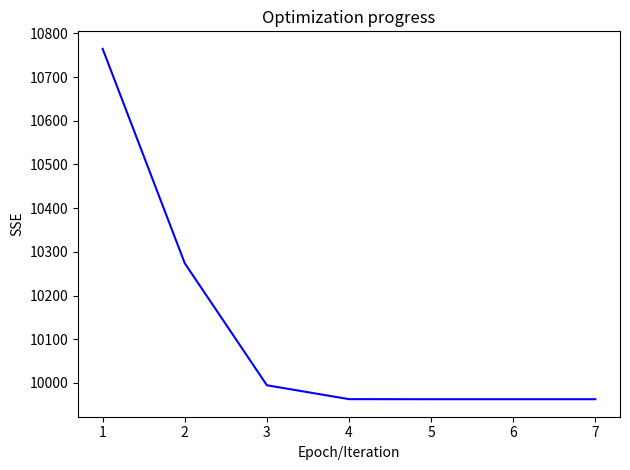

The matplotlib source for this figure:
import numpy as np
np.random.seed(12345)
from scipy.signal import dlsim
from warnings import warn
from matplotlib import pyplot as plt

class LM:
    def __init__(self, T=None, na=None, nb=None, ar_coeffs=None, ma_coeffs=None):
        if (na is None and nb is None) or \
                (ar_coeffs is None and ma_coeffs) is None:
             T = int(input('Input the number of observations:'))
             na = int(input('Enter AR order:'))
             nb = int(input('Enter MA order:'))
             print('Note: For ARMA represented as y(t) + 0.5y(t-1) = e(t) you should enter a1 as -0.5')

             ar_coeffs = []
             for i in range(na):
                 ar_coeffs.append(float(input(f'Enter a{i+1} coefficient:')))

             ma_coeffs = []
             for i in range(nb):
                 ma_coeffs.append(float(input(f'Enter b{i+i} coefficient:')))

        wn = np.random.normal(loc=0, scale=1, size=T)
        max_order = np.max([na, nb])

        ar_coeffs = np.array(ar_coeffs)
        if na > 0:
            ar_coeffs = np.r_[1, -ar_coeffs]
            if na < max_order:
                ar_coeffs = np.r_[ar_coeffs, np.array([0] * (max_order - na))]
        else:
            ar_coeffs = np.r_[1, np.array([0] * max_order)]

        ma_coeffs = np.array(ma_coeffs)
        if nb > 0:
            ma_coeffs = np.r_[1, ma_coeffs]
            if nb < max_order:
                ma_coeffs = np.r_[ma_coeffs, np.array([0] * (max_order - nb))]
        else:
            ma_coeffs = np.r_[1, np.array([0] * max_order)]
        self.T = T
        self.na = na
        self.nb = nb
        self.n = na + nb
        self.max_order = max_order
        self.ar_coeffs = ar_coeffs
        self.ma_coeffs = ma_coeffs
        _, self.y_true = dlsim((ma_coeffs, ar_coeffs, 1), wn)

        # Hyper-parameters
        self.delta = 1e-7
        self.mu = 1e-2
        self.mu_max = 1e+33
        self.epochs = 10

    def construct_params(self, ar_coeffs, ma_coeffs):
        params = []
        if self.na > 0:
            params.extend(ar_coeffs[1:])
        if self.nb > 0:
            params.extend(ma_coeffs[1:])
        return params

    def extract_coeffs(self, params):
        ar_coeffs = [1]
        if self.na > 0:
            ar_coeffs.extend(params[:self.na])
        else:
            ar_coeffs.extend([0] * self.max_order)

        ma_coeffs = [1]
        if self.nb > 0:
            ma_coeffs.extend(params[-self.nb:])
        else:
            ma_coeffs.extend([0] * self.max_order)
        # print('debug checkpoint. Check ar and ma coefficients for correctness...')
        return ar_coeffs, ma_coeffs

    def get_sse(self, ma_coeffs, ar_coeffs):
        # reversed to get error i.e., the white noise
        _, e = dlsim((ar_coeffs, ma_coeffs, 1), self.y_true)
        return e, np.reshape(e.T @ e, [-1])[0]

    def derivate1(self, error_original, theta_plus_delta, delta):
        ar_coeffs, ma_coeffs = self.extract_coeffs(theta_plus_delta)
        error_delta, _ = self.get_sse(ma_coeffs=ma_coeffs, ar_coeffs=ar_coeffs)
        return np.reshape(((error_original - error_delta) / delta), [-1])

    def get_delta_theta(self, A, g, mu=None, cov=None):
        delta_theta = None
        if cov is None:
            delta_theta = np.linalg.inv(A + mu * np.eye(self.n, self.n))
        else:
            delta_theta = np.linalg.inv(A + cov)

        return delta_theta @ g

    def second_step(self, params, A, g, mu, cov):
        # Second order "approximation"
        # delta_theta = np.linalg.inv(A + (mu * np.eye(n, n))) @ g
        delta_theta = self.get_delta_theta(A=A, g=g, mu=mu, cov=cov)

        # Update theta now
        theta = np.copy(params)
        theta += delta_theta.reshape([-1])

        ar_coeffs = [1]
        ma_coeffs = [1]
        if self.na > 0:
            ar_coeffs.extend(theta[:self.na])
        else:
            ar_coeffs.extend([0] * self.max_order)
        if self.nb > 0:
            ma_coeffs.extend(theta[-self.nb:])
        else:
            ma_coeffs.extend([0] * self.max_order)

        # Log the Loss
        _, new_loss = self.get_sse(ma_coeffs=ma_coeffs, ar_coeffs=ar_coeffs)

        return new_loss, delta_theta, theta

    def tune_hyperparams(self, sse_new, sse_old, new_theta, old_theta, delta_theta, A, mu, g):
        if sse_new < sse_old:
            if np.linalg.norm(delta_theta) < 1e-4:
                theta = new_theta
                return -1, theta, mu, sse_new  # signal to terminate the loop
            else:
                theta = new_theta
                mu = mu / 10
                return 1, theta, mu, sse_new

        return_code = -1
        while sse_new >= sse_old:
            mu *= 10
            if mu > self.mu_max:
                warn('mu has exceeded maximum value and thus terminating the optimization process.')
                return_code = -1
                break
            else:
                sse_new, delta_theta, new_theta = self.second_step(old_theta, A, g, mu, cov=None)
                return_code = 1

        return return_code, new_theta, mu, sse_new

    def confidence_interval(self):
        conf_int = []
        for i in range(self.n):
            b1 = self.theta_pred[i] - 2 * np.sqrt(self.cov[i, i])
            b2 = self.theta_pred[i] + 2 * np.sqrt(self.cov[i, i])
            # lower bound and upper bound
            lb = np.min([b1, b2])
            ub = np.max([b1, b2])
            conf_int.append([lb, ub])
        return conf_int

    def zero_pole_c(self):
        if self.na > 0:
            print(f"Zeros: {np.roots(np.r_[1, self.theta_pred[:self.na]])}")
        if self.nb > 0:
            print(f"Poles: {np.roots(np.r_[1, self.theta_pred[-self.nb:]])}")
        pass

    def plot_opt_progress(self, losses):
        plt.figure()
        plt.plot(range(1, len(losses)+1), losses, '-b', label='Loss')
        plt.title('Optimization progress')
        plt.xlabel('Epoch/Iteration')
        plt.ylabel('SSE')
        plt.tight_layout()
        plt.show()

    def fit(self):
        sse_list = []
        cov = None
        std_error = None
        ma_coeffs = [1] + [0] * self.max_order
        ar_coeffs = [1] + [0] * self.max_order
        params = np.array([0] * self.n, dtype=np.float32)
        for epoch in range(self.epochs):

            # 1. Construct X Matrix
            X = np.zeros([self.T, self.n])
            e, sse_old = self.get_sse(ma_coeffs=ma_coeffs, ar_coeffs=ar_coeffs)
            for i in range(len(params)):
                params_delta = np.copy(params)
                params_delta[i] += self.delta
                X[:, i] = self.derivate1(error_original=e, theta_plus_delta=params_delta,
                                         delta=self.delta)

            # 2. Construct Hessian
            A = X.T @ X

            # 3. Construct Jacobian
            g = X.T @ e

            # ---Step2---- Update parameters
            sse_new, delta_theta, new_theta = self.second_step(params, A, g, self.mu, cov)

            return_code, new_theta, self.mu, sse_new = self.tune_hyperparams(sse_new, sse_old, new_theta,
                                                                             params, delta_theta, A,
                                                                             self.mu, g)

            # Log the error information
            sse_list.append(sse_new)
            print(f"Epoch: {epoch} SSE: {sse_new} MSE: {sse_new/self.T} theta: {new_theta}")

            ar_coeffs, ma_coeffs = self.extract_coeffs(new_theta)
            params = np.copy(new_theta)

            if return_code == -1:
                self.std_error = sse_new / (self.T - self.n)
                self.cov = self.std_error * np.linalg.inv(A)
                self.theta_pred = params
                self.conf_int = self.confidence_interval()
                print_str = ""
                for i in range(self.na):
                    print_str += f"a{i+1}: {params[i]} conf_int: {self.conf_int[i]}\n"

                for i in range(self.nb):
                    print_str += f"b{i+1}: {params[self.na + i]} conf_int: {self.conf_int[self.na + i]}\n"

                print(f"Estimated ARMA Coefficients:\n{print_str}")
                print(f"Covariance of the estimated coefficients:\n{self.cov}")
                # print("debug checkpoint... Check for correctness of coefficients extraction.")
                self.zero_pole_c()
                self.plot_opt_progress(sse_list)
                break


if __name__ == "__main__":
    # The program would also work if you do not give any input as parameters.
    # As per rubrics, it will ask the user to input the values.
    # lm_example1 = LM(T=10000, na=1, nb=0, ar_coeffs=[0.5], ma_coeffs=None)
    # lm_example2 = LM(T=10000, na=0, nb=1, ar_coeffs=None, ma_coeffs=[0.5])
    # lm_example3 = LM(T=10000, na=1, nb=1, ar_coeffs=[-0.5], ma_coeffs=[0.25])
    # lm_example4 = LM(T=10000, na=2, nb=0, ar_coeffs=[-0.5, -0.2], ma_coeffs=None)
    # lm_example5 = LM(T=10000, na=2, nb=1, ar_coeffs=[-0.5, -0.2], ma_coeffs=[-0.5])
    # lm_example6 = LM(T=10000, na=1, nb=2, ar_coeffs=[-0.5], ma_coeffs=[0.5, 0.4])
    lm_example7 = LM(T=10000, na=0, nb=2, ar_coeffs=None, ma_coeffs=[0.5, -0.4])
    # Example 8 requires pole cancellation simplification...
    # lm_example8 = LM(T=10000, na=2, nb=2, ar_coeffs=[-0.5,-0.2], ma_coeffs=[0.5, -0.4])
    lm_example7.fit()













